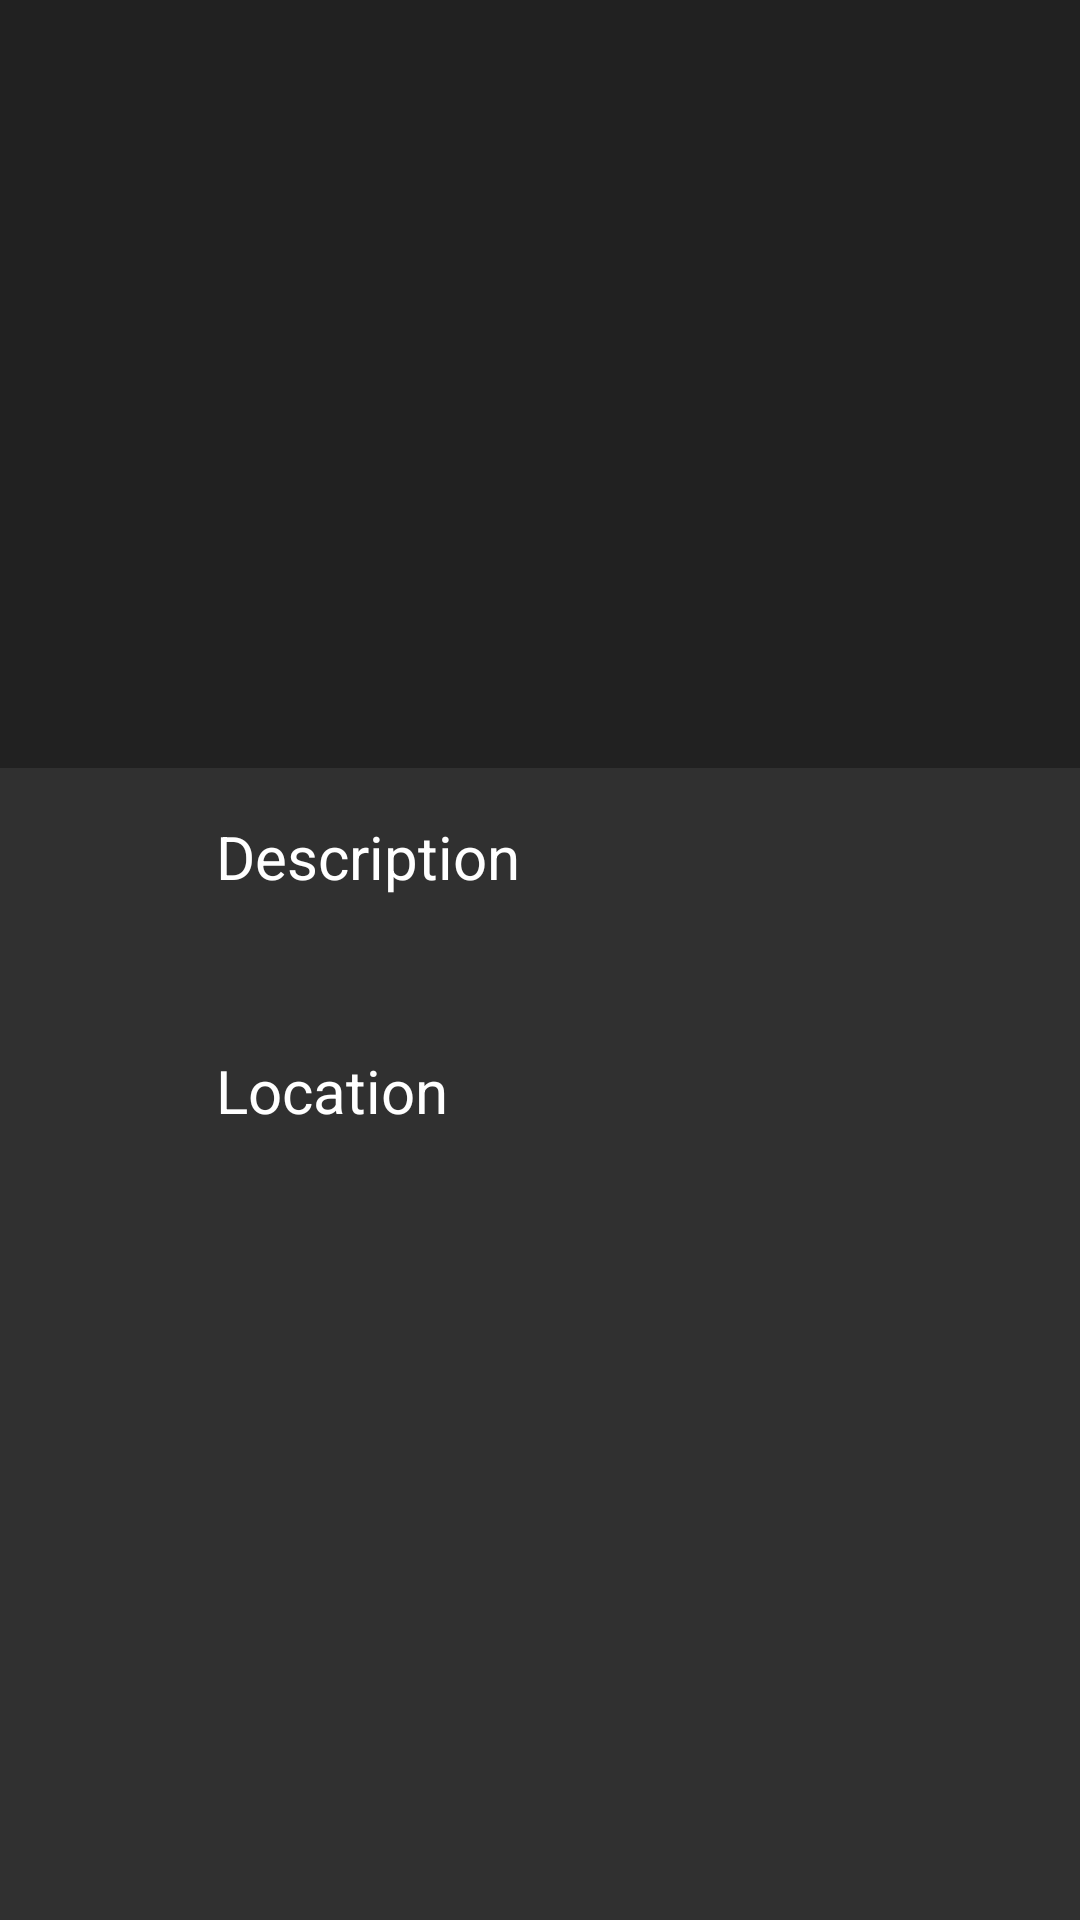

Produce the Android XML layout that renders to this screen, including the resource entries it uses.
<!-- AndroidManifest.xml: application theme Theme.AppCompat.NoActionBar -->
<!-- res/layout/activity_detail.xml -->
<?xml version="1.0" encoding="utf-8"?>
<android.support.design.widget.CoordinatorLayout xmlns:android="http://schemas.android.com/apk/res/android"
    xmlns:app="http://schemas.android.com/apk/res-auto"
    xmlns:tools="http://schemas.android.com/tools"
    android:id="@+id/detail_content"
    android:layout_width="match_parent"
    android:layout_height="match_parent"
    android:fitsSystemWindows="true">

    <android.support.design.widget.AppBarLayout
        android:id="@+id/appbar"
        android:layout_width="match_parent"
        android:layout_height="@dimen/app_bar_height"
        android:fitsSystemWindows="true"
        android:theme="@style/ThemeOverlay.AppCompat.Dark.ActionBar">

        <android.support.design.widget.CollapsingToolbarLayout
            android:id="@+id/collapsing_toolbar"
            android:layout_width="match_parent"
            android:layout_height="match_parent"
            android:fitsSystemWindows="true"
            android:theme="@style/ThemeOverlay.AppCompat.Dark"
            app:contentScrim="#000000"
            app:expandedTitleMarginEnd="@dimen/article_keylines"
            app:expandedTitleMarginStart="@dimen/md_keylines"
            app:layout_scrollFlags="scroll|exitUntilCollapsed">

            <ImageView
                android:id="@+id/image"
                android:layout_width="match_parent"
                android:layout_height="match_parent"
                tools:background="@drawable/trainingbackground"
                android:fitsSystemWindows="true"
                android:scaleType="centerCrop"
                app:layout_collapseMode="parallax" />

            <android.support.v7.widget.Toolbar
                android:id="@+id/toolbar"
                android:layout_width="match_parent"
                android:layout_height="?android:attr/actionBarSize"
                app:layout_collapseMode="pin"
                app:popupTheme="@style/ThemeOverlay.AppCompat.Light" />

        </android.support.design.widget.CollapsingToolbarLayout>
    </android.support.design.widget.AppBarLayout>

    <android.support.v4.widget.NestedScrollView
        android:layout_width="match_parent"
        android:layout_height="match_parent"
        app:layout_behavior="@string/appbar_scrolling_view_behavior">

        <LinearLayout
            android:layout_width="match_parent"
            android:layout_height="match_parent"
            android:orientation="vertical"
            android:paddingLeft="@dimen/article_keylines"
            android:paddingRight="@dimen/md_keylines"
            android:paddingTop="@dimen/md_keylines">

            <TextView
                android:layout_width="match_parent"
                android:layout_height="wrap_content"
                android:textColor="#FFFFFF"
                android:text="Description"
                android:textSize="@dimen/article_titles"
                android:layout_marginBottom="@dimen/md_keylines" />

            <TextView
                android:id="@+id/place_detail"
                android:layout_width="wrap_content"
                android:layout_height="wrap_content"
                tools:text="ABC"/>

            <TextView
                android:layout_width="match_parent"
                android:layout_height="wrap_content"
                android:textColor="#FFFFFF"
                android:text="Location"
                android:textSize="@dimen/article_titles"
                android:layout_marginBottom="@dimen/md_keylines"
                android:layout_marginTop="@dimen/md_keylines" />

            <TextView
                android:id="@+id/place_location"
                android:layout_width="wrap_content"
                android:layout_height="wrap_content"
                tools:text="XYZ" />
        </LinearLayout>
    </android.support.v4.widget.NestedScrollView>
</android.support.design.widget.CoordinatorLayout>
<!-- resources referenced by this layout -->
<resources>
  <dimen name="app_bar_height">256dp</dimen>
  <dimen name="article_keylines">72dp</dimen>
  <dimen name="article_titles">20sp</dimen>
  <dimen name="md_keylines">16dp</dimen>
  <!-- drawable trainingbackground: jpg bitmap (drawable, 668830 bytes) -->
</resources>
